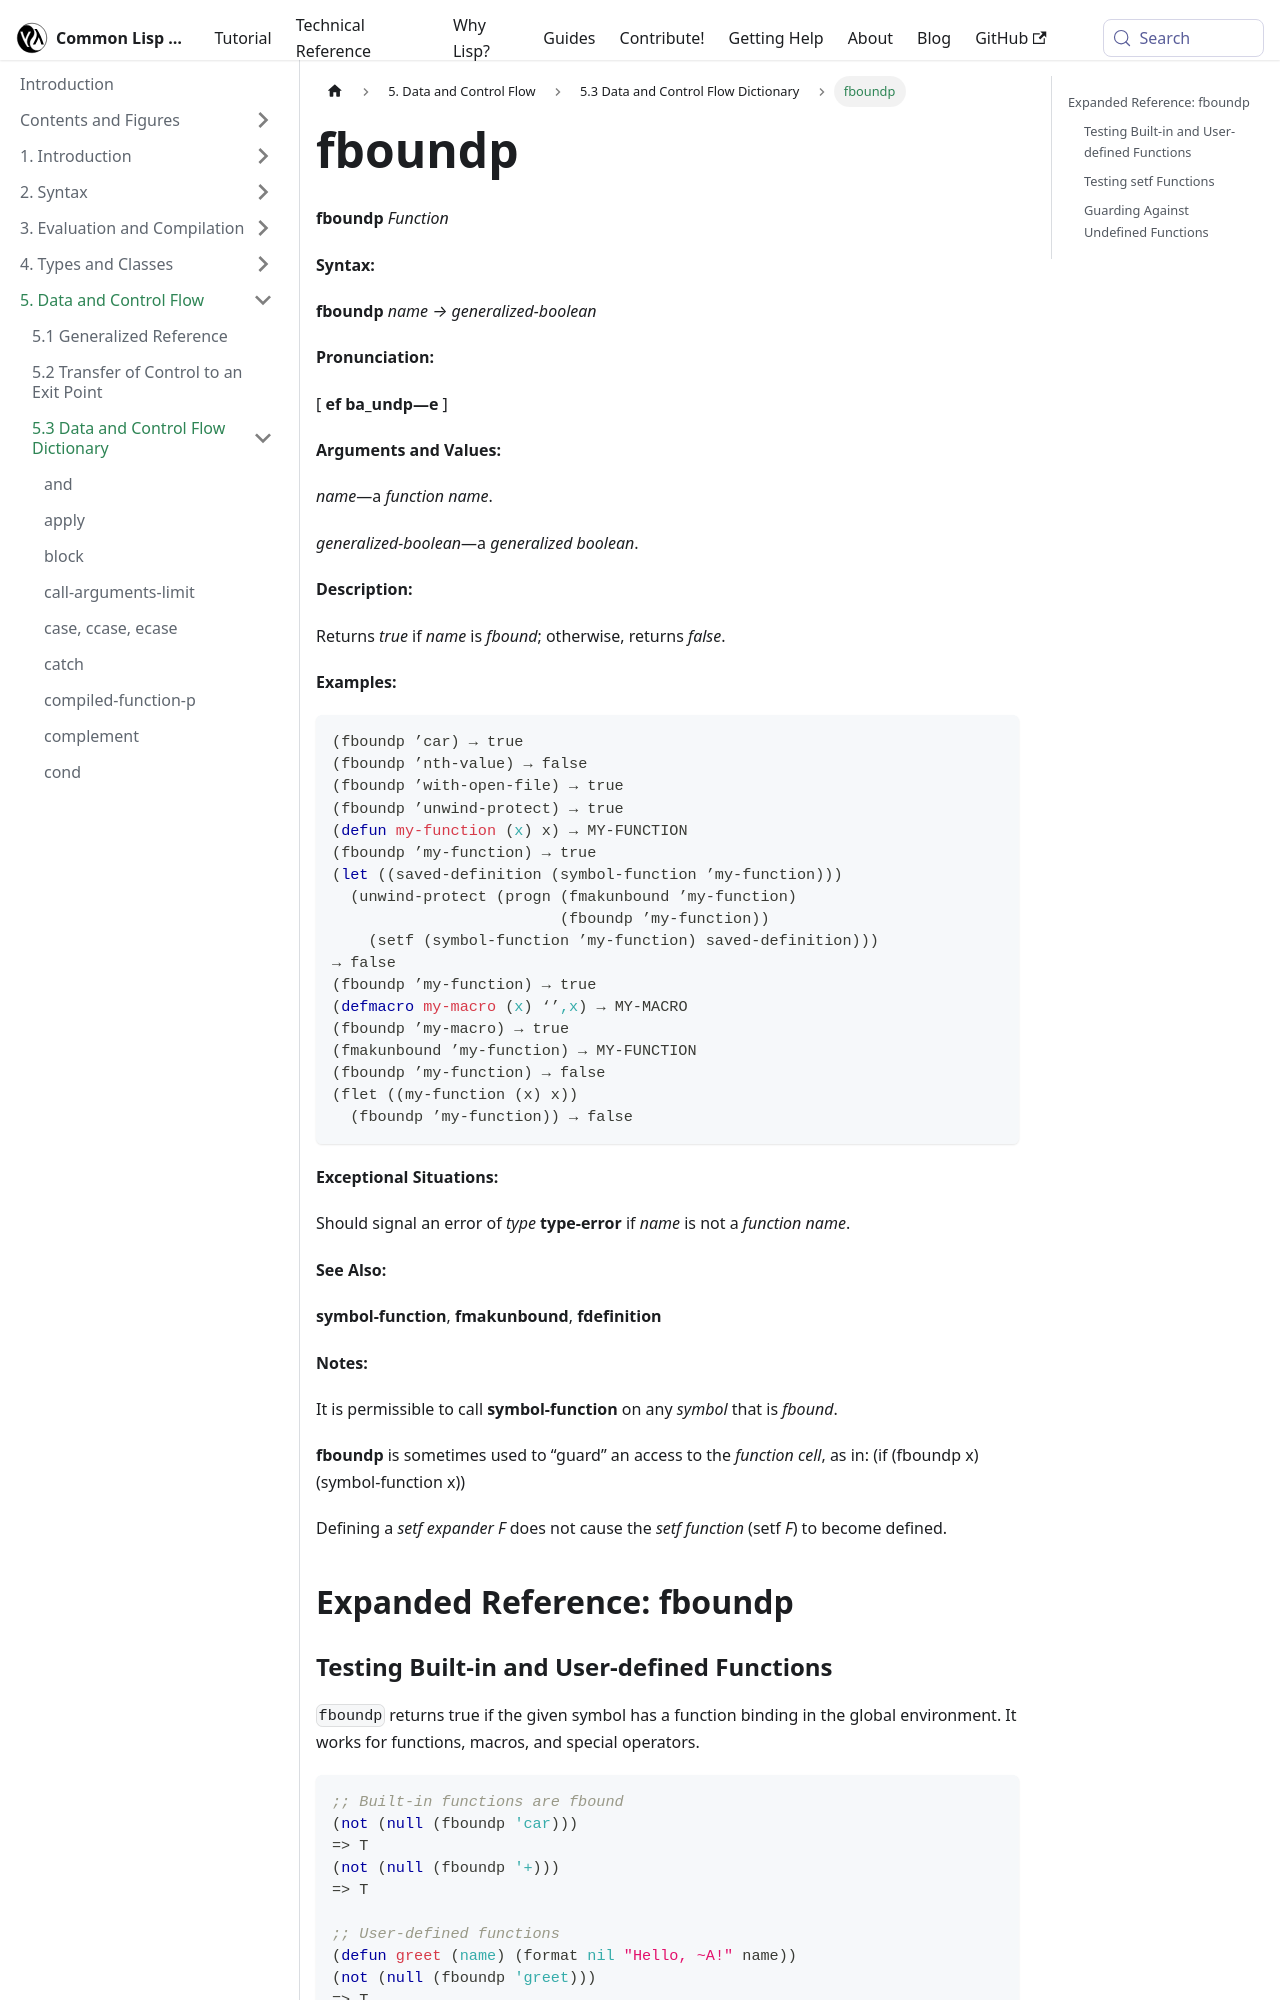

repository: lisp-docs/cl-language-reference · page: chap-5/f-d-dictionary/fboundp_function.html · generator: docusaurus

---
title: "fboundp"
---

# fboundp

import FboundpFunction from './_fboundp_function.md';

<FboundpFunction />

## Expanded Reference: fboundp

### Testing Built-in and User-defined Functions

`fboundp` returns true if the given symbol has a function binding in the global environment. It works for functions, macros, and special operators.

```lisp
;; Built-in functions are fbound
(not (null (fboundp 'car)))
=> T
(not (null (fboundp '+)))
=> T

;; User-defined functions
(defun greet (name) (format nil "Hello, ~A!" name))
(not (null (fboundp 'greet)))
=> T

;; An unbound symbol
(fboundp 'completely-undefined-function-xyz)
=> NIL
```
